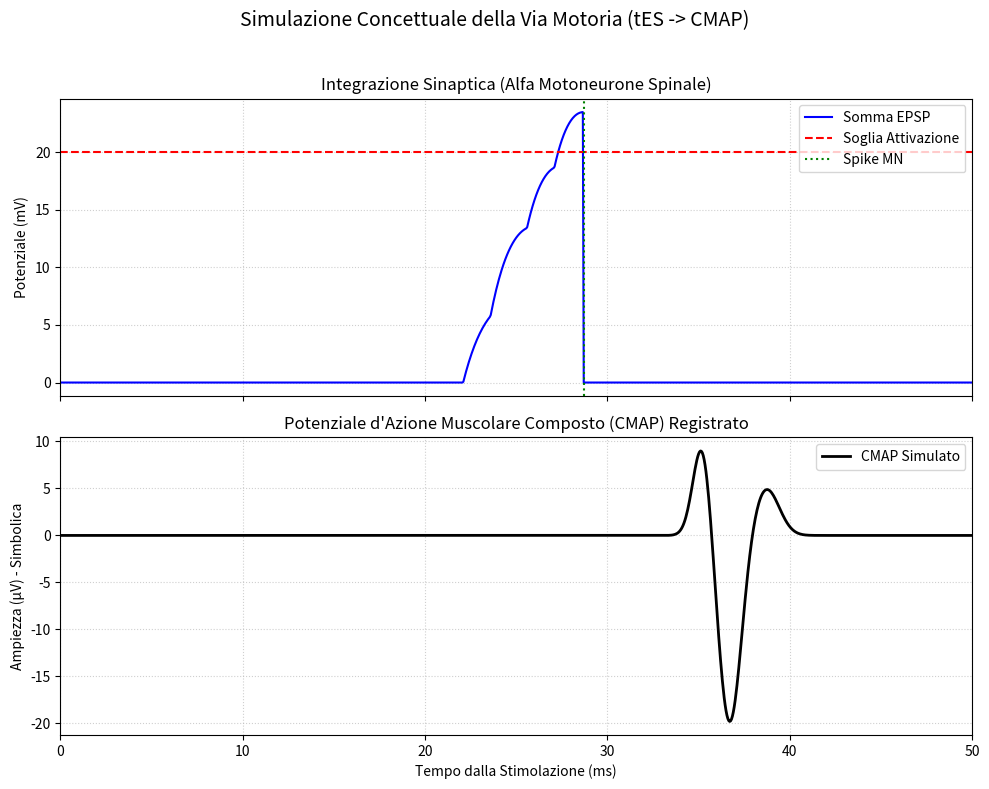

Here is the Python script that generated this plot:
import numpy as np
import matplotlib.pyplot as plt
import random

# ==============================================================================
# 1. PARAMETRI GENERALI E MODELLAZIONE CONCETTUALE
# ==============================================================================

# Parametri di Simulazione
SIM_DURATION_MS = 50.0      # Durata totale della simulazione
DT_MS = 0.05                # Passo temporale (alta risoluzione)
TIME = np.arange(0, SIM_DURATION_MS, DT_MS)

# 1.1 Modello di Stimolazione Corticale (Volley D/I)
# La tES con 3-4 impulsi evoca una salva D seguita da onde I (I1, I2, I3)[cite: 70].
# I tempi sono approssimativi, con un intervallo inter-onda di ~1.5 ms[cite: 253].
CORTICAL_SPIKE_TIMES = [
    2.0,  # 5.0 Onda D (attivazione assonale diretta) [cite: 72]
    3.5,  # 6.5 Onda I1 (sinapsi dendritica prossimale) [cite: 78]
    5.5,  # 8.0 Onda I2
    7.0,  # 9.5 Onda I3 (input sinaptici con ritardi maggiori) [cite: 79]
]

# 1.2 Modello di Conduzione (CST)
CONDUCTION_DELAY_MS = 19.0  # (5 ms per upper limb) (19 ms per lower limb)
                            # 15.0 Ritardo medio per raggiungere il midollo spinale
NUM_CST_FIBERS = 10000  # Popolazione CST (circa 1 milione in totale [cite: 112])
DISPERSION_STD_MS = 0.5  # Deviazione standard per la dispersione temporale [cite: 113]

# 1.3 Modello di Integrazione Spinale (Alfa Motoneurone)
MOTONEURON_THRESHOLD_MV = 20.0  # Soglia di attivazione (simbolica)
EPSP_PEAK_MS = 1.0  # Tempo al picco dell'EPSP (cinetica del glutammato) [cite: 132]
EPSP_DECAY_TAU_MS = 3.0  # Costante di decadimento dell'EPSP [cite: 139]
EPSP_AMPLITUDE_MV = 7.0  # Ampiezza di un singolo EPSP sottom soglia [cite: 134]


# ==============================================================================
# 2. FUNZIONI DI SIMULAZIONE
# ==============================================================================

def generate_epsp(time_array, time_peak, tau_decay, amplitude, arrival_time):
    """
    Genera un EPSP (Potenziale Postsinaptico Eccitatorio) modellato da una funzione alfa
    (o doppia esponenziale semplificata) [cite: 132].
    """
    t_shifted = time_array - arrival_time
    epsp = np.zeros_like(t_shifted)

    # Funzione alfa: t/tau * exp(-t/tau)
    # Usiamo una forma semplificata basata sulla costante di tempo
    valid_t = t_shifted > 0
    epsp[valid_t] = amplitude * (t_shifted[valid_t] / time_peak) * np.exp(-t_shifted[valid_t] / tau_decay)

    # Normalizza l'altezza
    epsp_max = np.max(epsp)
    if epsp_max > 0:
        epsp *= (amplitude / epsp_max)

    return epsp


def simulate_cst_conduction(cortical_times, num_fibers, delay_ms, dispersion_std_ms):
    """
    Simula la propagazione lungo il CST, applicando ritardo e dispersione temporale
    a ogni salva (D/I)[cite: 113].
    """
    arrival_times = {}

    # Distribuzione dei ritardi (simula la distribuzione del diametro delle fibre) [cite: 112]
    dispersion_population = np.random.normal(0, dispersion_std_ms, num_fibers)

    for volley_index, cortical_time in enumerate(cortical_times):
        # Ritardo medio di conduzione (CST) + Tempo di spike corticale
        mean_arrival = cortical_time + delay_ms

        # Simula l'arrivo al midollo spinale per ogni fibra (dispersione temporale)
        # La dispersione è la stessa per tutte le salve per simulare la coerenza delle fibre
        # ma i tempi di arrivo sono diversi per ogni salva.
        final_arrivals = mean_arrival + dispersion_population

        # Traccia solo l'arrivo della fibra più sincrona (per la precisione del CMAP)
        # e usiamo solo un sottoinsieme casuale di fibre per semplicità.
        # Raggruppa i tempi di arrivo per l'integrazione
        arrival_times[f'V{volley_index}'] = final_arrivals[::(num_fibers // 100)]  # Semplifica a 100 fibre

    return arrival_times


def simulate_spinal_integration(cst_arrival_times):
    """
    Simula la sommazione temporale degli EPSP e l'attivazione del Motoneurone Alfa[cite: 137].
    """
    # Motoneurone singolo (per la sommazione)
    motoneuron_potential = np.zeros_like(TIME)

    # Traccia i tempi di attivazione del motoneurone
    motoneuron_spike_times = []

    # Somma gli EPSP generati dalle fibre CST
    for volley_key, arrival_times_ms in cst_arrival_times.items():
        # Ogni fibra CST che arriva genera un EPSP sottom soglia nel motoneurone[cite: 134].

        # Per semplicità, consideriamo un solo EPSP risultante per ogni salva (V0..V3)
        # con un'ampiezza scalata per simulare la sommazione spaziale della popolazione

        # Somma di tutti i micro-EPSP (qui è una sommazione *temporale* di salve)

        # Latenza sinaptica (circa 1ms per la sinapsi monosinaptica)
        synaptic_delay = 1.0

        # L'onda D (V0) è più resistente all'anestesia, ma qui non modelliamo l'anestesia esplicitamente.
        # Applichiamo un EPSP per l'arrivo medio della salva:
        mean_arrival = np.mean(arrival_times_ms)

        # Latenza sinaptica inclusa
        epsp_arrival_time = mean_arrival + synaptic_delay

        # Genera il Potenziale Postsinaptico Eccitatorio (EPSP)
        single_epsp = generate_epsp(
            TIME,
            EPSP_PEAK_MS,
            EPSP_DECAY_TAU_MS,
            EPSP_AMPLITUDE_MV,
            epsp_arrival_time
        )
        motoneuron_potential += single_epsp

        # Controllo della soglia (attivazione "tutto o nulla") [cite: 140]
        if not motoneuron_spike_times:
            # Controllo solo se non si è già attivato (per simulare 1 spike per salva)
            if np.max(motoneuron_potential) >= MOTONEURON_THRESHOLD_MV:
                # Registra il tempo in cui si verifica l'attivazione
                spike_time_index = np.argmax(motoneuron_potential)
                motoneuron_spike_times.append(TIME[spike_time_index])
                # Azzeriamo il potenziale dopo lo spike (refrattarietà)
                motoneuron_potential[spike_time_index:] = 0.0

    return motoneuron_potential, motoneuron_spike_times


def generate_cmap_waveform(motoneuron_spike_times):
    """
    Simula la sintesi del CMAP (Potenziale d'Azione Muscolare Composto)[cite: 173].
    """
    cmap = np.zeros_like(TIME)

    # 1. Conduzione periferica (motoneurone alfa -> muscolo) [cite: 110]
    PERIPHERAL_DELAY = 5.0  # Ritardo fisso (periferia + NMJ)

    for spike_time in motoneuron_spike_times:
        # Il potenziale del motoneurone genera un MFAP nella fibra muscolare [cite: 152]

        mfap_arrival_time = spike_time + PERIPHERAL_DELAY

        # Modello semplificato di Potenziale d'Azione dell'Unità Motoria (MUAP) [cite: 164]
        # Usiamo una forma biphasic/triphasic semplificata
        def generate_muap(t, arrival_t):
            t_rel = t - arrival_t
            # Modello tri-fasico semplificato: Onda positiva-negativa-positiva
            muap = 20 * np.exp(-((t_rel - 1.5) ** 2) / 0.5)  # Picco positivo
            muap -= 40 * np.exp(-((t_rel - 3.0) ** 2) / 0.8)  # Picco negativo (più ampio)
            muap += 10 * np.exp(-((t_rel - 5.0) ** 2) / 1.0)  # Post-potenziale
            return muap

        muap_wave = generate_muap(TIME, mfap_arrival_time)

        # Sommazione spaziale dei MUAP per formare il CMAP [cite: 173]
        cmap += muap_wave * 0.5  # Scala per simulare la somma di una popolazione di UM attivate

    return cmap


# ==============================================================================
# 3. ESECUZIONE E VISUALIZZAZIONE
# ==============================================================================

def run_simulation():
    """Esegue l'intera pipeline di simulazione."""

    # Fase 1: Conduzione CST (Generazione Volley D/I e Dispersione)
    cst_arrival_times = simulate_cst_conduction(
        CORTICAL_SPIKE_TIMES,
        NUM_CST_FIBERS,
        CONDUCTION_DELAY_MS,
        DISPERSION_STD_MS
    )

    # Fase 2: Integrazione Spinale (Sommazione EPSP)
    motoneuron_potential, motoneuron_spike_times = simulate_spinal_integration(
        cst_arrival_times
    )

    # Fase 3: Sintesi CMAP
    cmap_waveform = generate_cmap_waveform(motoneuron_spike_times)

    # Report
    print("-" * 50)
    print(f"SALVA CORTICALE (D/I) INVIATA A: {CORTICAL_SPIKE_TIMES} ms")
    print(f"RITARDO MEDIO CST: {CONDUCTION_DELAY_MS} ms")
    print(f"DISPERSIONE TEMPORALE CST: {DISPERSION_STD_MS} ms")
    print("-" * 50)

    if motoneuron_spike_times:
        print(f"✅ MOTONEURONE ALFA ATTIVATO A: {motoneuron_spike_times[0]:.2f} ms")
        print(f"Lat. Insorgenza CMAP (appross.): {motoneuron_spike_times[0] + 5.0:.2f} ms")

    else:
        print("❌ MOTONEURONE ALFA NON ATTIVATO (SOTTOM SOGLIA).")

    print("-" * 50)

    return motoneuron_potential, cmap_waveform, motoneuron_spike_times


# --- Plotting ---
if __name__ == "__main__":
    potential, cmap, spikes = run_simulation()

    fig, axs = plt.subplots(2, 1, figsize=(10, 8), sharex=True)
    fig.suptitle("Simulazione Concettuale della Via Motoria (tES -> CMAP)", fontsize=14)

    # Plot 1: Integrazione Spinale (Motoneurone)
    axs[0].plot(TIME, potential, label='Somma EPSP', color='blue')
    axs[0].axhline(MOTONEURON_THRESHOLD_MV, color='red', linestyle='--', label='Soglia Attivazione')

    for spike_time in spikes:
        axs[0].axvline(spike_time, color='green', linestyle=':', label='Spike MN')

    axs[0].set_title("Integrazione Sinaptica (Alfa Motoneurone Spinale)")
    axs[0].set_ylabel("Potenziale (mV)")
    axs[0].set_xlim(min(CORTICAL_SPIKE_TIMES) - 2, SIM_DURATION_MS)
    axs[0].legend(loc='upper right')
    axs[0].grid(True, linestyle=':', alpha=0.6)

    # Plot 2: CMAP (Risposta Muscolare)
    axs[1].plot(TIME, cmap, label='CMAP Simulato', color='black', linewidth=2)
    axs[1].set_title("Potenziale d'Azione Muscolare Composto (CMAP) Registrato")
    axs[1].set_xlabel("Tempo dalla Stimolazione (ms)")
    axs[1].set_ylabel("Ampiezza (µV) - Simbolica")
    axs[1].legend(loc='upper right')
    axs[1].grid(True, linestyle=':', alpha=0.6)


    plt.tight_layout(rect=[0, 0, 1, 0.96])
    plt.show()
